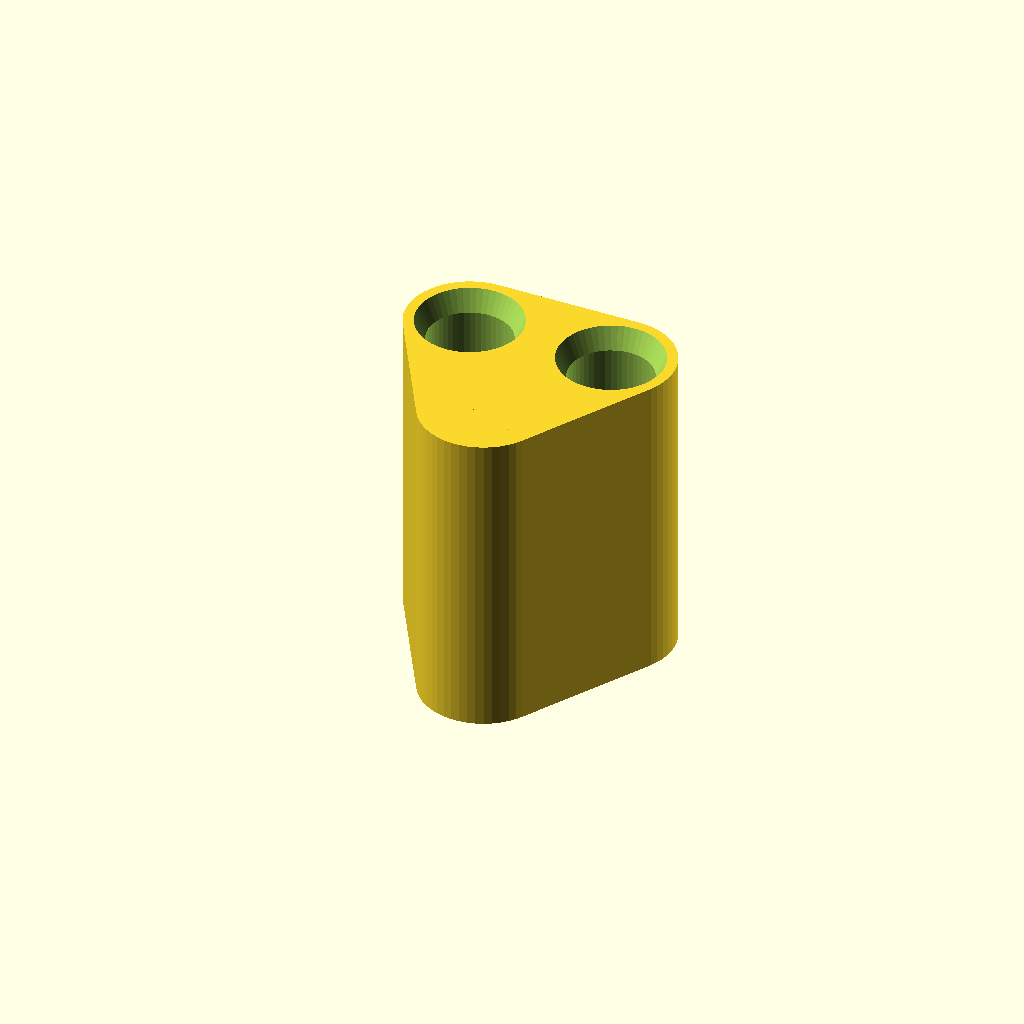
Cell 1 — every parameter at its default value.
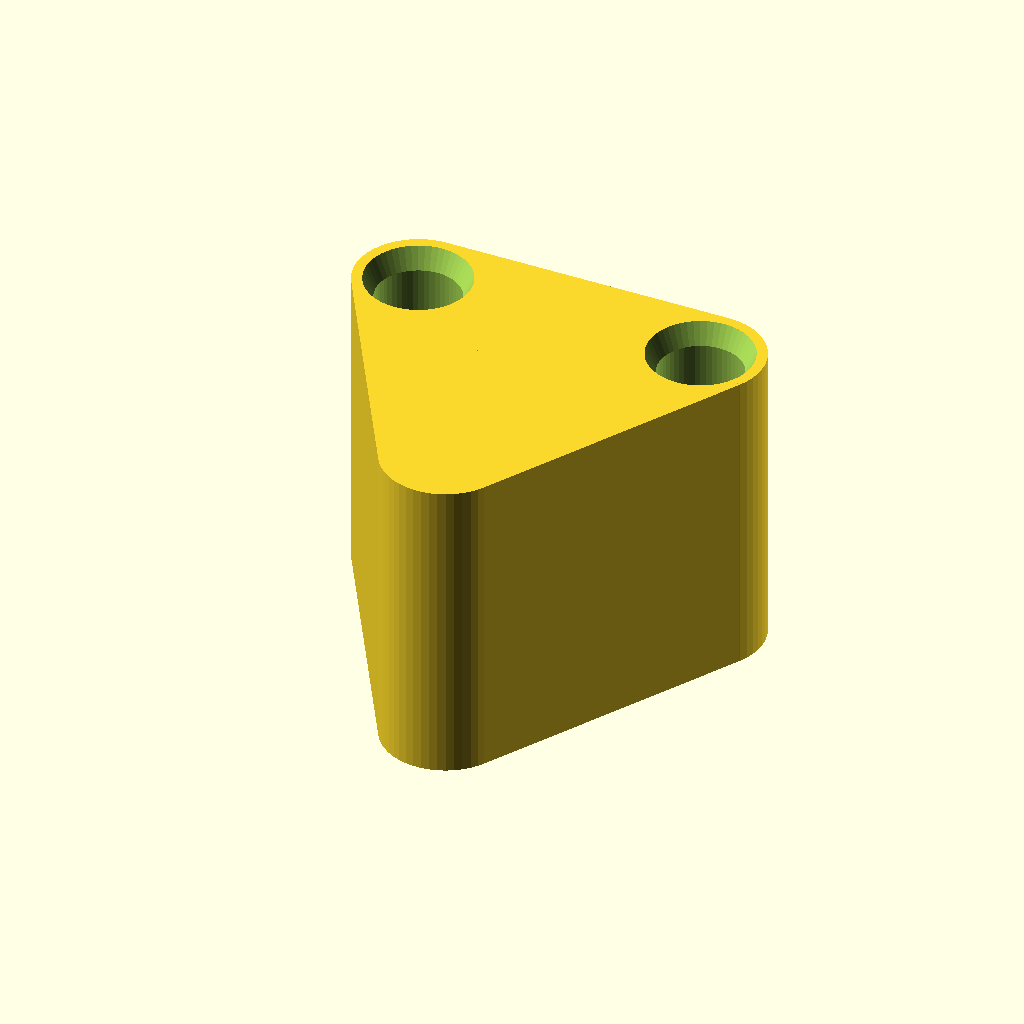
Cell 2 — a set to 16, the other parameters unchanged.
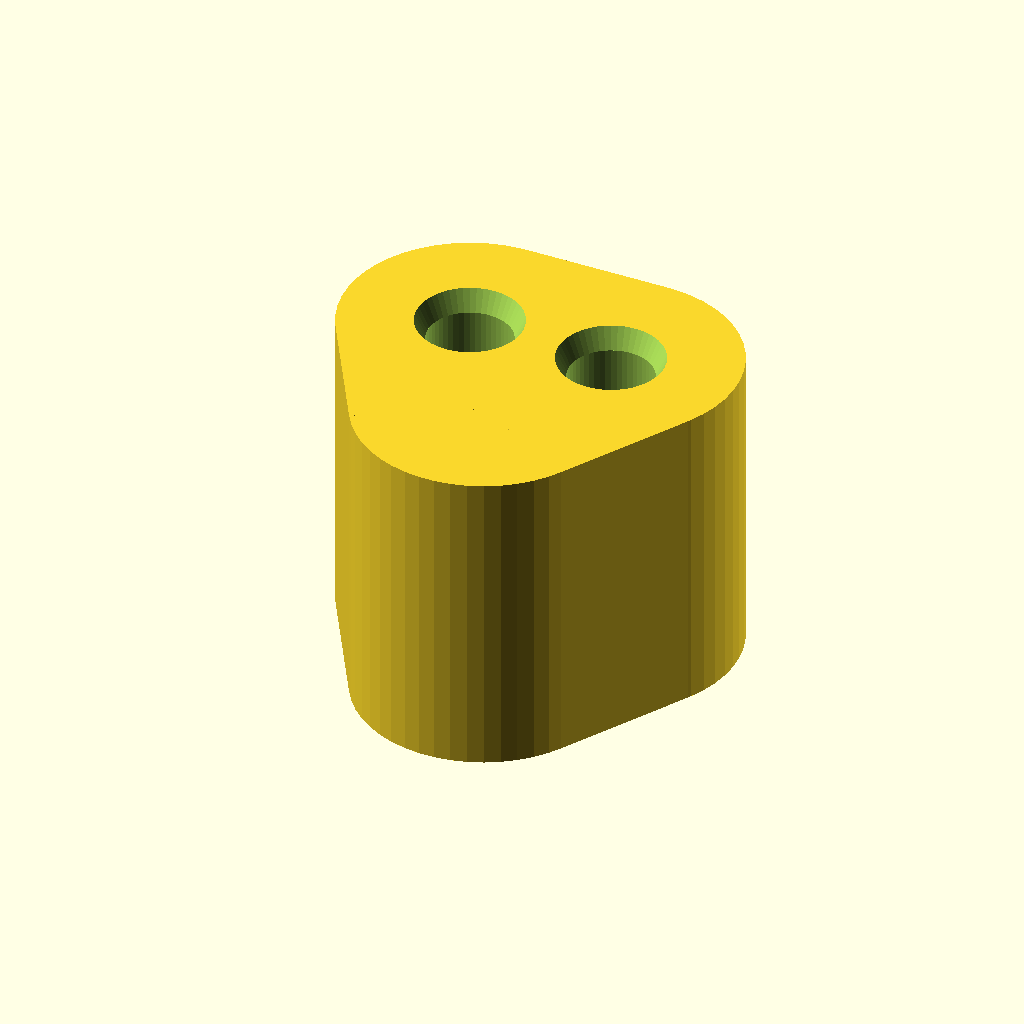
Cell 3: b = 24 (everything else at default).
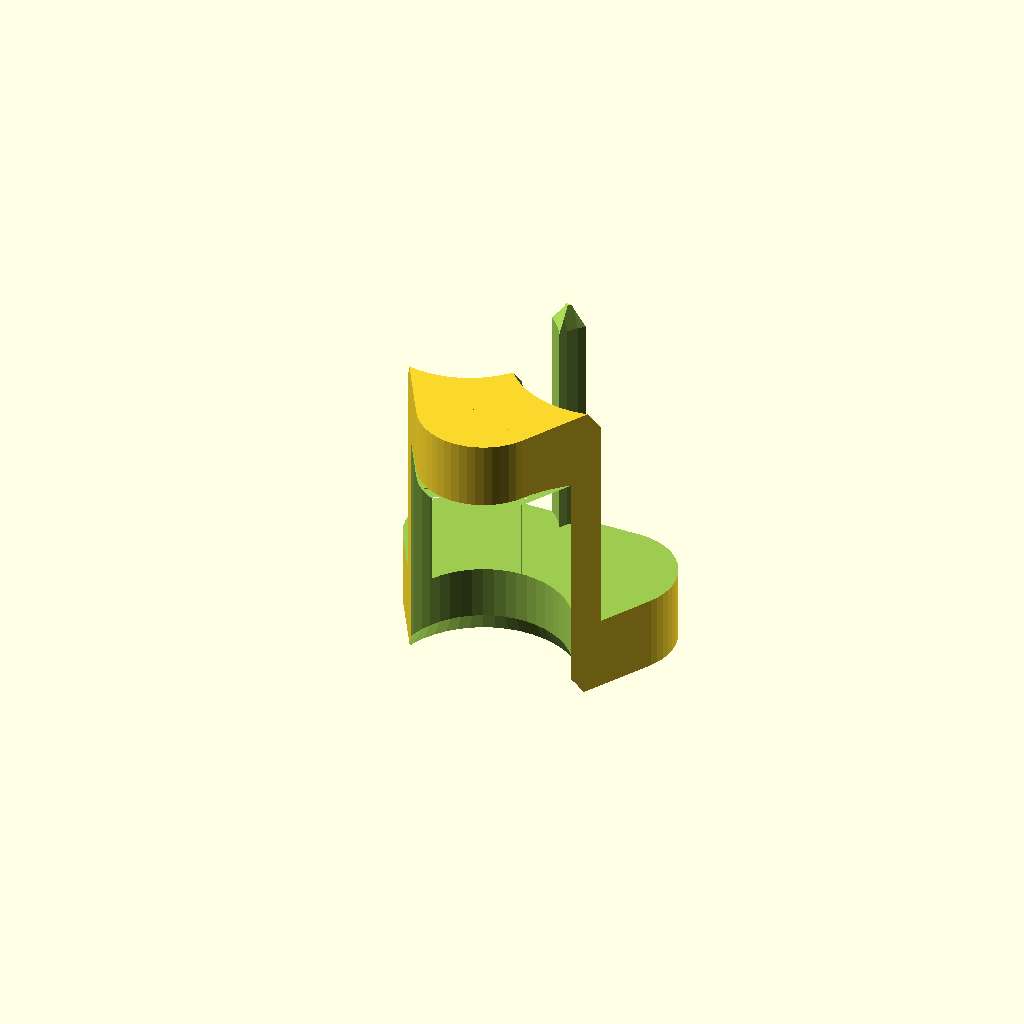
Cell 4: the same model with c = 16.
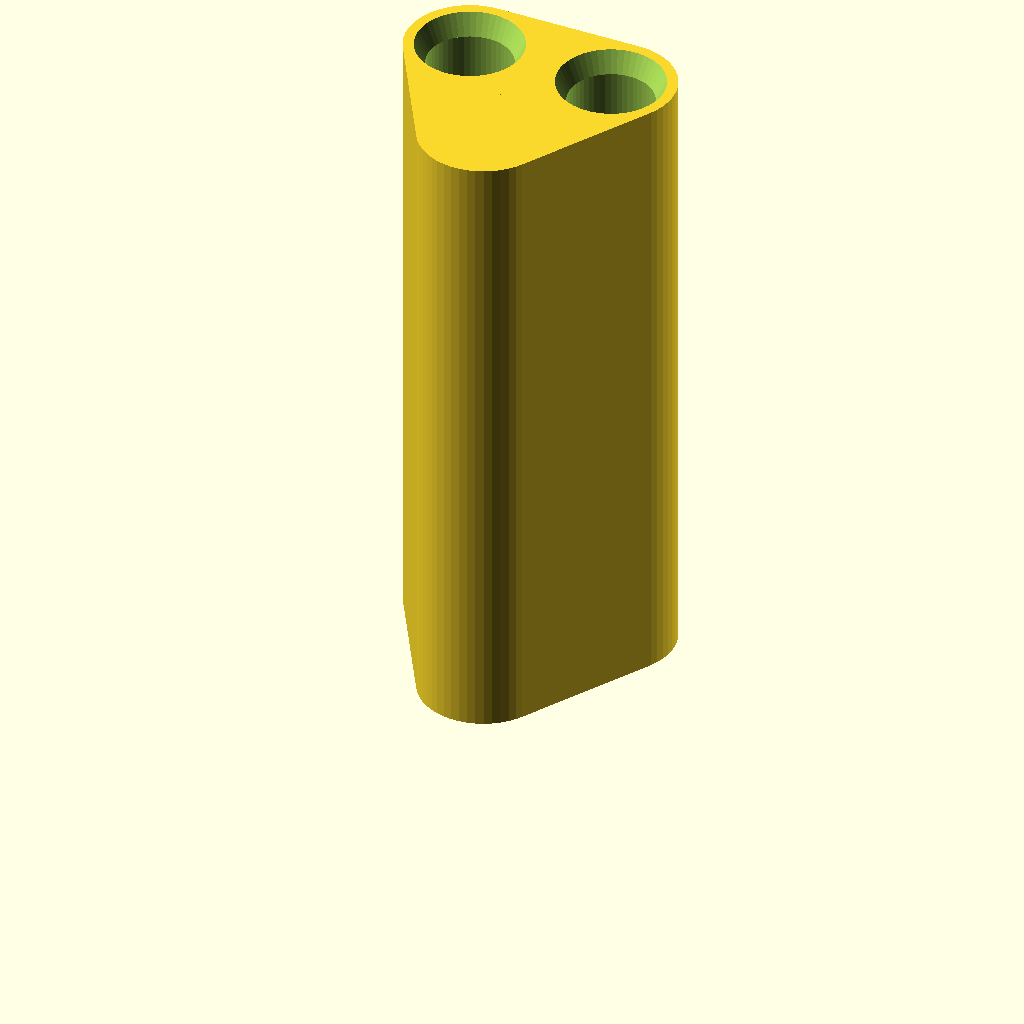
Cell 5: the same model with e = 60.
One fixed orthographic camera (rotation 55°, 0°, 25°; colour scheme Cornfield) for every cell.
Source of the model, inputs/thingiverse/files/thing-1348965/files/sechoir.scad:
/* [Hidden] */
$fn=50;

/* [Parameters] */
// Cylinder distance from center
a=8;
// Outside diameter
b=12;
// Inside diameter
c=8;
// Height
e=30;   

difference(){
    union(){
        translate([a*sqrt(3)/2,a/2,0]) cylinder(d=b,h=e);
        translate([-a*sqrt(3)/2,a/2,0]) cylinder(d=b,h=e);
        translate([0,-a,0]) cylinder(d=b,h=e);
        translate([-a*sqrt(3)/2,0,0]) cube([a*sqrt(3),(a+b)/2,e]);
        rotate(v=[0,0,1],a=120) translate([-a*sqrt(3)/2,0,0]) cube([a*sqrt(3),(a+b)/2,e]);
        rotate(v=[0,0,1],a=-120) translate([-a*sqrt(3)/2,0,0]) cube([a*sqrt(3),(a+b)/2,e]);   
    };  
    translate([a*sqrt(3)/2,a/2,7]) cylinder(d=c,h=e);
    translate([a*sqrt(3)/2,a/2,e-2]) cylinder(d1=c,d2=c+3,h=3);    
    translate([-a*sqrt(3)/2,a/2,7]) cylinder(d=c,h=e);
    translate([-a*sqrt(3)/2,a/2,e-2]) cylinder(d1=c,d2=c+3,h=3);
    translate([0,-a,-7]) cylinder(d=c,h=e);
    translate([0,-a,-1]) cylinder(d2=c,d1=c+3,h=3);
    translate([0,-a,e-7]) cylinder(d1=c,d2=0,h=3);
};
Customizer parameters (derived from the source; name, type, default, range or options):
a: number, default 8
b: number, default 12
c: number, default 8
e: number, default 30
